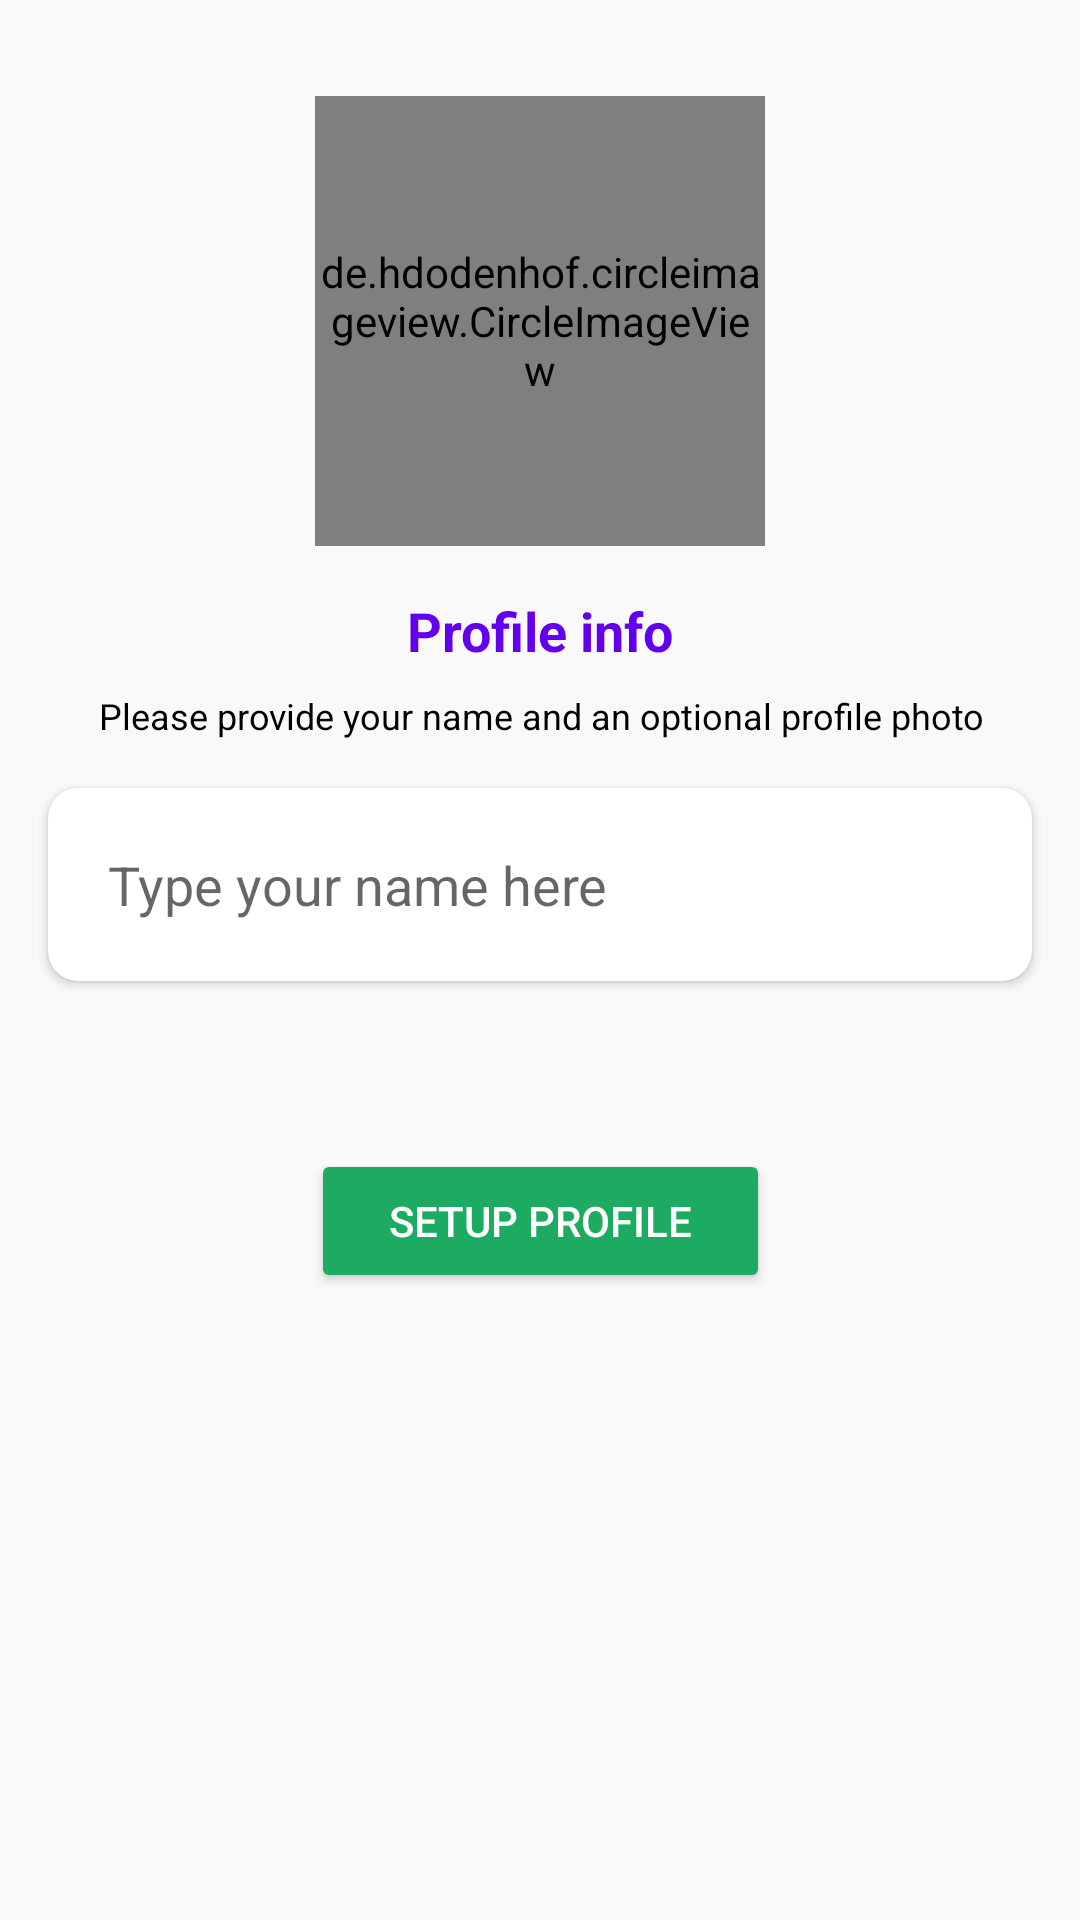

Reconstruct the res/layout file that produces this screen, plus the resources it refers to.
<!-- AndroidManifest.xml: application theme Theme.ChatsApp -->
<!-- res/layout/activity_setup_profile.xml -->
<?xml version="1.0" encoding="utf-8"?>
<androidx.constraintlayout.widget.ConstraintLayout
    xmlns:android="http://schemas.android.com/apk/res/android"
    xmlns:app="http://schemas.android.com/apk/res-auto"
    xmlns:tools="http://schemas.android.com/tools"
    android:layout_width="match_parent"
    android:layout_height="match_parent"
    tools:context=".Activities.SetupProfileActivity">

    <de.hdodenhof.circleimageview.CircleImageView
        android:id="@+id/imageView"
        android:layout_width="150dp"
        android:layout_height="150dp"
        android:layout_marginTop="32dp"
        app:layout_constraintEnd_toEndOf="parent"
        app:layout_constraintStart_toStartOf="parent"
        app:layout_constraintTop_toTopOf="parent"
        android:src="@drawable/avatar" />

    <TextView
        android:id="@+id/phoneLbl"
        android:layout_width="wrap_content"
        android:layout_height="wrap_content"
        android:layout_marginTop="16dp"
        android:text="Profile info"
        android:textColor="@color/primaryTextColor"
        android:textSize="18sp"
        android:textStyle="bold"
        app:layout_constraintEnd_toEndOf="@+id/imageView"
        app:layout_constraintStart_toStartOf="@+id/imageView"
        app:layout_constraintTop_toBottomOf="@+id/imageView" />

    <TextView
        android:id="@+id/textView4"
        android:layout_width="wrap_content"
        android:layout_height="wrap_content"
        android:layout_marginTop="8dp"
        android:gravity="center"
        android:text="Please provide your name and an optional profile photo"
        android:textColor="@color/secondaryTextColor"
        android:textSize="12sp"
        app:layout_constraintEnd_toEndOf="@+id/phoneLbl"
        app:layout_constraintStart_toStartOf="@+id/phoneLbl"
        app:layout_constraintTop_toBottomOf="@+id/phoneLbl" />

    <androidx.cardview.widget.CardView
        android:id="@+id/cardView5"
        android:layout_width="match_parent"
        android:layout_height="wrap_content"
        android:layout_marginStart="16dp"
        android:layout_marginTop="16dp"
        android:layout_marginEnd="16dp"
        app:cardCornerRadius="10dp"
        app:layout_constraintEnd_toEndOf="parent"
        app:layout_constraintStart_toStartOf="parent"
        app:layout_constraintTop_toBottomOf="@+id/textView4">

        <LinearLayout
            android:layout_width="match_parent"
            android:layout_height="match_parent"
            android:layout_margin="10dp"
            android:orientation="vertical">

            <EditText
                android:id="@+id/nameBox"
                android:layout_width="match_parent"
                android:layout_height="wrap_content"
                android:background="@drawable/textbox_outline"
                android:ems="10"
                android:hint="Type your name here"
                android:padding="10dp"
                android:textColor="?android:attr/textColorPrimary" />
        </LinearLayout>
    </androidx.cardview.widget.CardView>

    <Button
        android:id="@+id/continueBtn"
        android:layout_width="153dp"
        android:layout_height="wrap_content"
        android:layout_marginTop="56dp"

        android:text="Setup Profile"

        app:layout_constraintEnd_toEndOf="parent"

        app:layout_constraintStart_toStartOf="parent"
        app:layout_constraintTop_toBottomOf="@+id/cardView5"
        style="@style/CustomButton"
        />
</androidx.constraintlayout.widget.ConstraintLayout>
<!-- resources referenced by this layout -->
<resources>
  <color name="primaryTextColor">#FF6200EE</color>
  <color name="secondaryTextColor">#000000</color>
  <!-- drawable textbox_outline (drawable) -->
  <?xml version="1.0" encoding="utf-8"?>
  <shape xmlns:android="http://schemas.android.com/apk/res/android">
  <stroke android:color ="#fff" android:width="1dp"/>
      <corners android:radius ="7dp"/>
  </shape>
  <style name="CustomButton">
          <item name="android:backgroundTint">@color/button_color_light</item>
          <item name="android:textColor">@color/button_text_color_light</item>
      </style>
  <style name="Theme.ChatsApp" parent="Theme.MaterialComponents.DayNight.DarkActionBar">
          
          <item name="colorPrimary">@color/lightPrimary</item>
          <item name="colorPrimaryVariant">@color/lightPrimaryVariant</item>
          <item name="colorOnPrimary">@color/black</item>
  
          
          <item name="colorSecondary">@color/lightSecondary</item>
          <item name="colorSecondaryVariant">@color/lightSecondaryVariant</item>
          <item name="colorOnSecondary">@color/white</item>
  
          
          <item name="android:statusBarColor" tools:targetApi="l">?attr/colorPrimaryVariant</item>
  
          
          <item name="android:colorBackground">@color/lightBackground</item>
          <item name="colorOnBackground">@color/black</item>
  
          
          <item name="colorSurface">@color/lightSurface</item>
          <item name="colorOnSurface">@color/black</item>
  
          
          <item name="selectableItemBackground">@drawable/selectable_background_light</item>
  
  
  
  
  
  
  
  
      </style>
  <color name="button_color_light">#1dab61</color>
  <color name="button_text_color_light">#FFFFFF</color>
  <color name="lightPrimary">#1dab61</color>
  <color name="lightPrimaryVariant">@color/colorPrimaryDark</color>
  <color name="black">#FF000000</color>
  <color name="lightSecondary">#1dab61</color>
  <color name="lightSecondaryVariant">#1dab61</color>
  <color name="white">#FFFFFFFF</color>
  <color name="lightBackground">#F9F9F9</color>
  <color name="lightSurface">#FFFFFF</color>
  <!-- drawable selectable_background_light (drawable) -->
  <selector xmlns:android="http://schemas.android.com/apk/res/android">
      <item android:state_pressed="true">
          <shape>
              <solid android:color="#E0E0E0" />
          </shape>
      </item>
      <item>
          <shape>
              <solid android:color="@android:color/transparent" />
          </shape>
      </item>
  </selector>
  <color name="colorPrimaryDark">#1dab61</color>
</resources>
